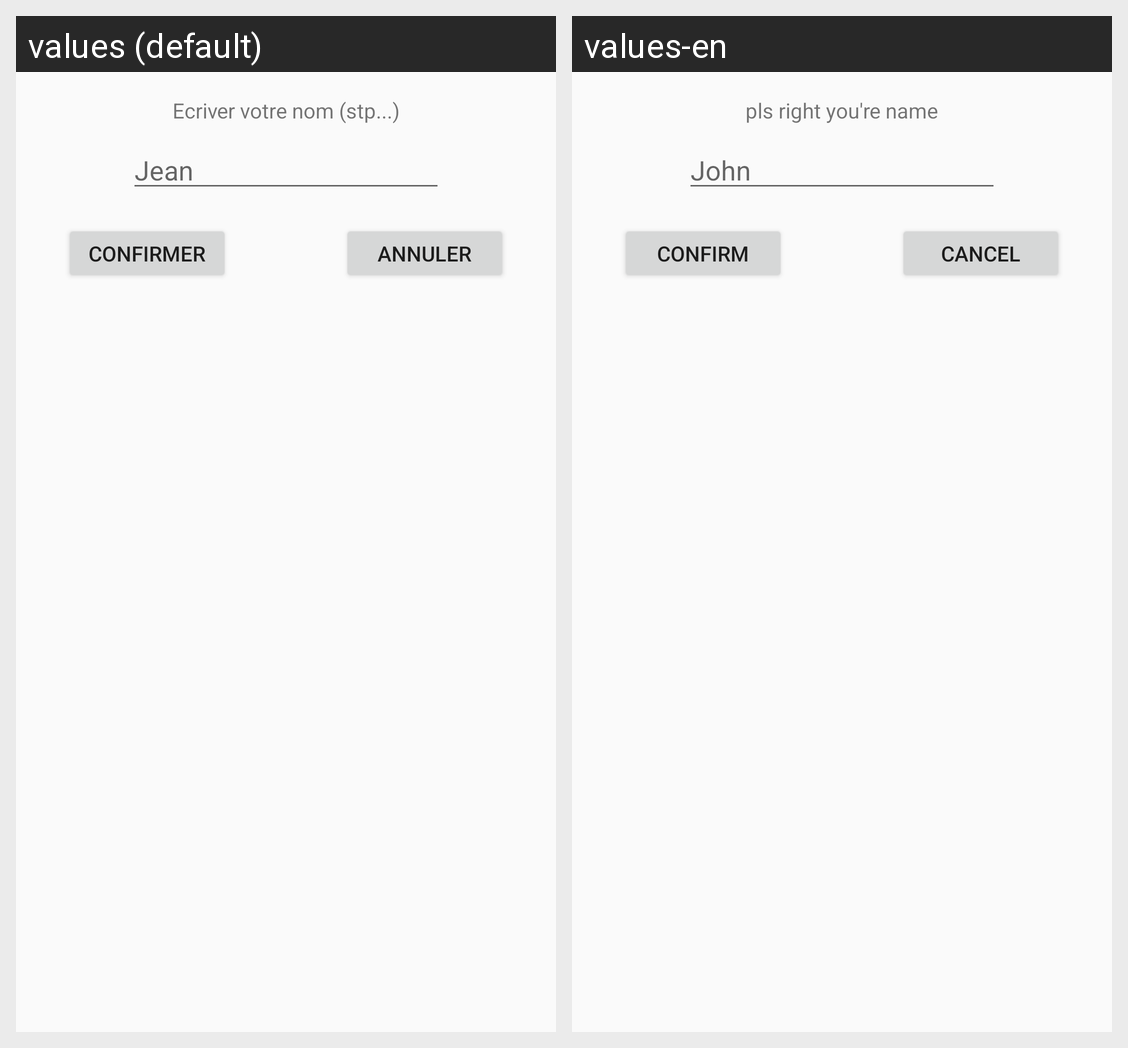

For this localized Android screen grid, give each drawn string resource with its value in every locale shown.
Android screen res/layout/activity_edit_first_name.xml rendered under 2 locales, left to right: values (default), values-en. Device: Nexus 5 (rendered at 1080×1920; each locale shown at half size, 540×960, under a caption strip naming it); theme AppTheme.
Strings drawn on this screen, with the default value and each locale's value (text and hints the layout hard-codes, and strings that could not be matched under every locale, appear in the picture but are not listed):

default_first_name
  values: Jean
  values-en: John

enter_name
  values: Ecriver votre nom (stp...)
  values-en: pls right you're name

cancel
  values: Annuler
  values-en: Cancel

confirm
  values: Confirmer
  values-en: Confirm
